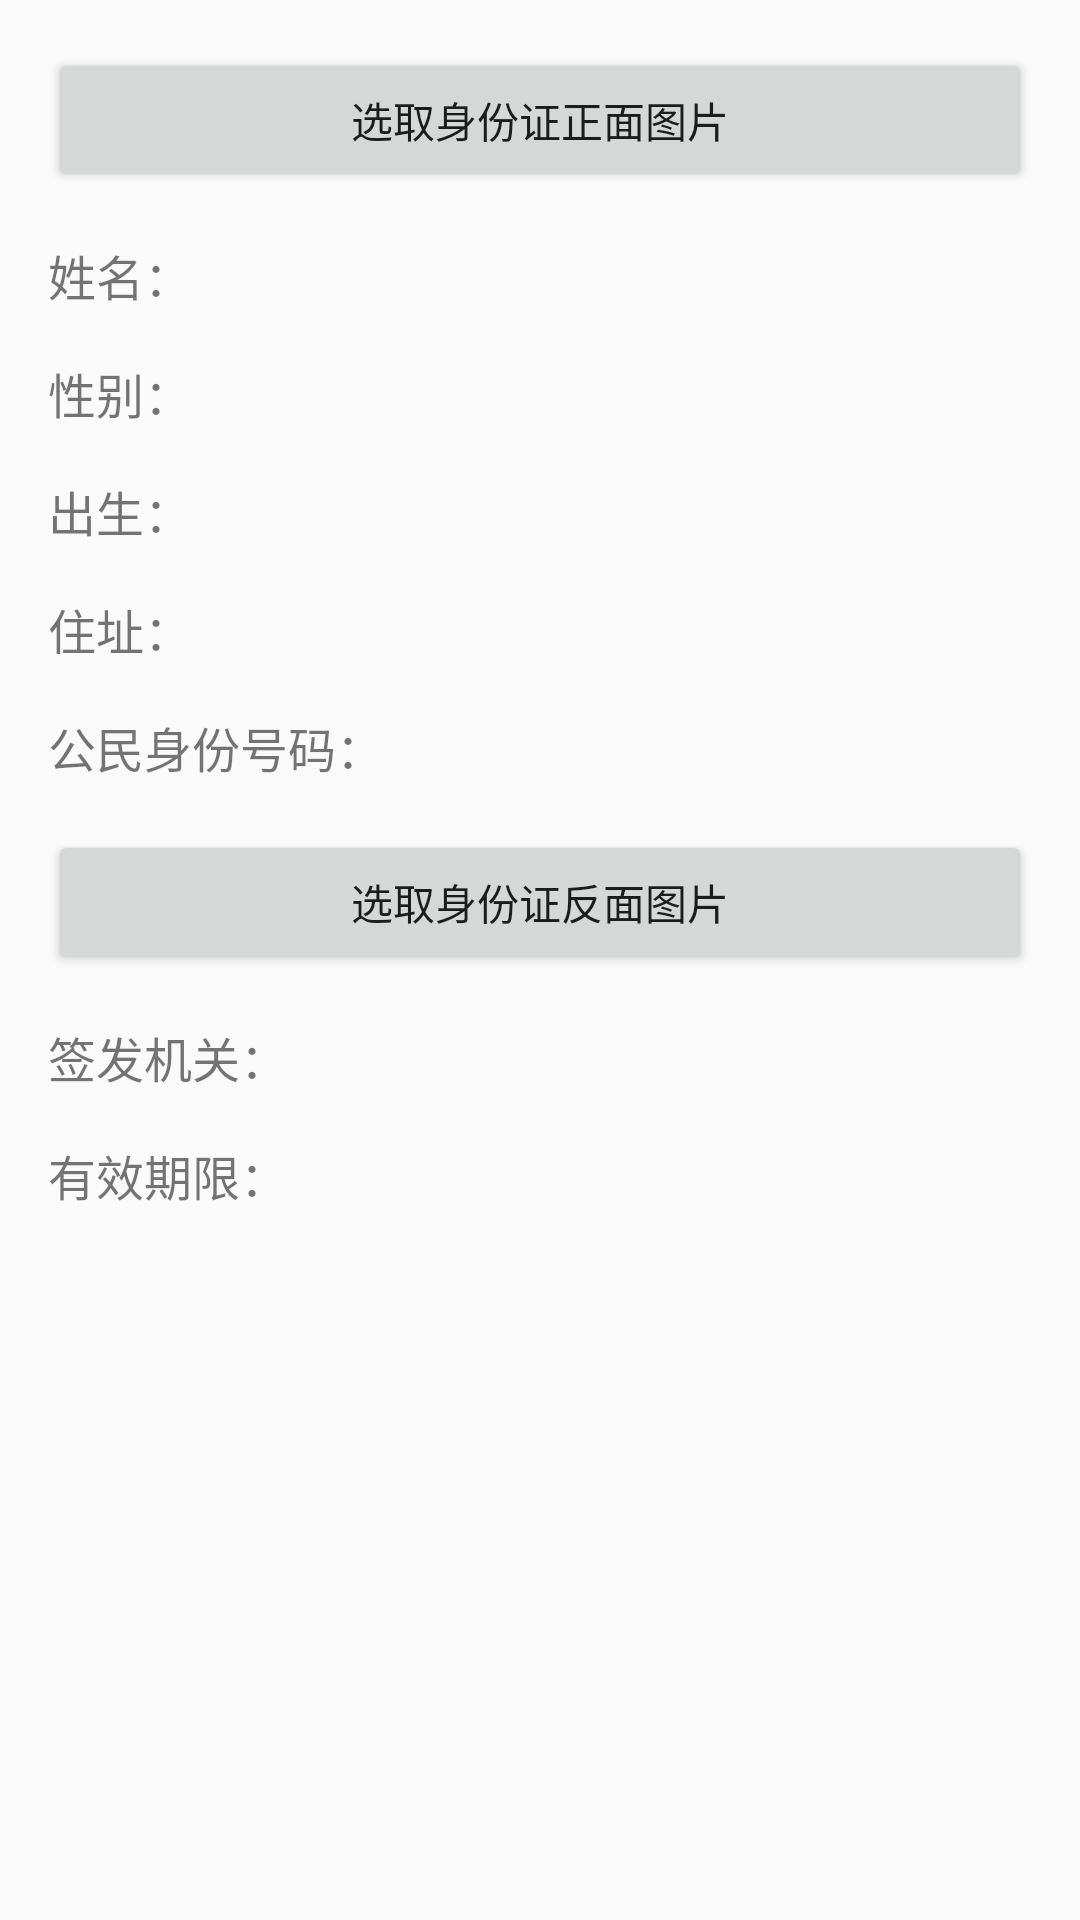

Write the Android layout XML for this screen, with the resource values it uses.
<!-- AndroidManifest.xml: application theme AppTheme -->
<!-- res/layout/activity_idcard.xml -->
<?xml version="1.0" encoding="utf-8"?>
<LinearLayout xmlns:android="http://schemas.android.com/apk/res/android"
    android:layout_width="match_parent"
    android:layout_height="match_parent"
    android:orientation="vertical"
    android:padding="16dp">

    <Button
        android:id="@+id/idcard_face_img_btn"
        android:layout_width="match_parent"
        android:layout_height="wrap_content"
        android:text="选取身份证正面图片" />

    <TextView
        android:id="@+id/idcard_name_tv"
        android:layout_width="match_parent"
        android:layout_height="wrap_content"
        android:layout_marginTop="16dp"
        android:text="姓名："
        android:textSize="16sp" />

    <TextView
        android:id="@+id/idcard_gender_tv"
        android:layout_width="match_parent"
        android:layout_height="wrap_content"
        android:layout_marginTop="16dp"
        android:text="性别："
        android:textSize="16sp" />

    <TextView
        android:id="@+id/idcard_birth_tv"
        android:layout_width="match_parent"
        android:layout_height="wrap_content"
        android:layout_marginTop="16dp"
        android:text="出生："
        android:textSize="16sp" />

    <TextView
        android:id="@+id/idcard_address_tv"
        android:layout_width="match_parent"
        android:layout_height="wrap_content"
        android:layout_marginTop="16dp"
        android:text="住址："
        android:textSize="16sp" />

    <TextView
        android:id="@+id/idcard_num_tv"
        android:layout_width="match_parent"
        android:layout_height="wrap_content"
        android:layout_marginTop="16dp"
        android:text="公民身份号码："
        android:textSize="16sp" />

    <Button
        android:id="@+id/idcard_back_img_btn"
        android:layout_width="match_parent"
        android:layout_height="wrap_content"
        android:layout_marginTop="16dp"
        android:text="选取身份证反面图片" />

    <TextView
        android:id="@+id/idcard_issue_tv"
        android:layout_width="match_parent"
        android:layout_height="wrap_content"
        android:layout_marginTop="16dp"
        android:text="签发机关："
        android:textSize="16sp" />

    <TextView
        android:id="@+id/idcard_time_tv"
        android:layout_width="match_parent"
        android:layout_height="wrap_content"
        android:layout_marginTop="16dp"
        android:text="有效期限："
        android:textSize="16sp" />


</LinearLayout>
<!-- resources referenced by this layout -->
<resources>
  <style name="AppTheme" parent="Theme.AppCompat.Light.DarkActionBar">
          
          <item name="colorPrimary">@color/colorPrimary</item>
          <item name="colorPrimaryDark">@color/colorPrimaryDark</item>
          <item name="colorAccent">@color/colorAccent</item>
      </style>
  <!-- not gathered from this repository: default colours our renderer supplied (Android Studio template values) -->
  <color name="colorPrimary">#FF6200EE</color>
  <color name="colorPrimaryDark">#FF3700B3</color>
  <color name="colorAccent">#FF03DAC5</color>
</resources>
